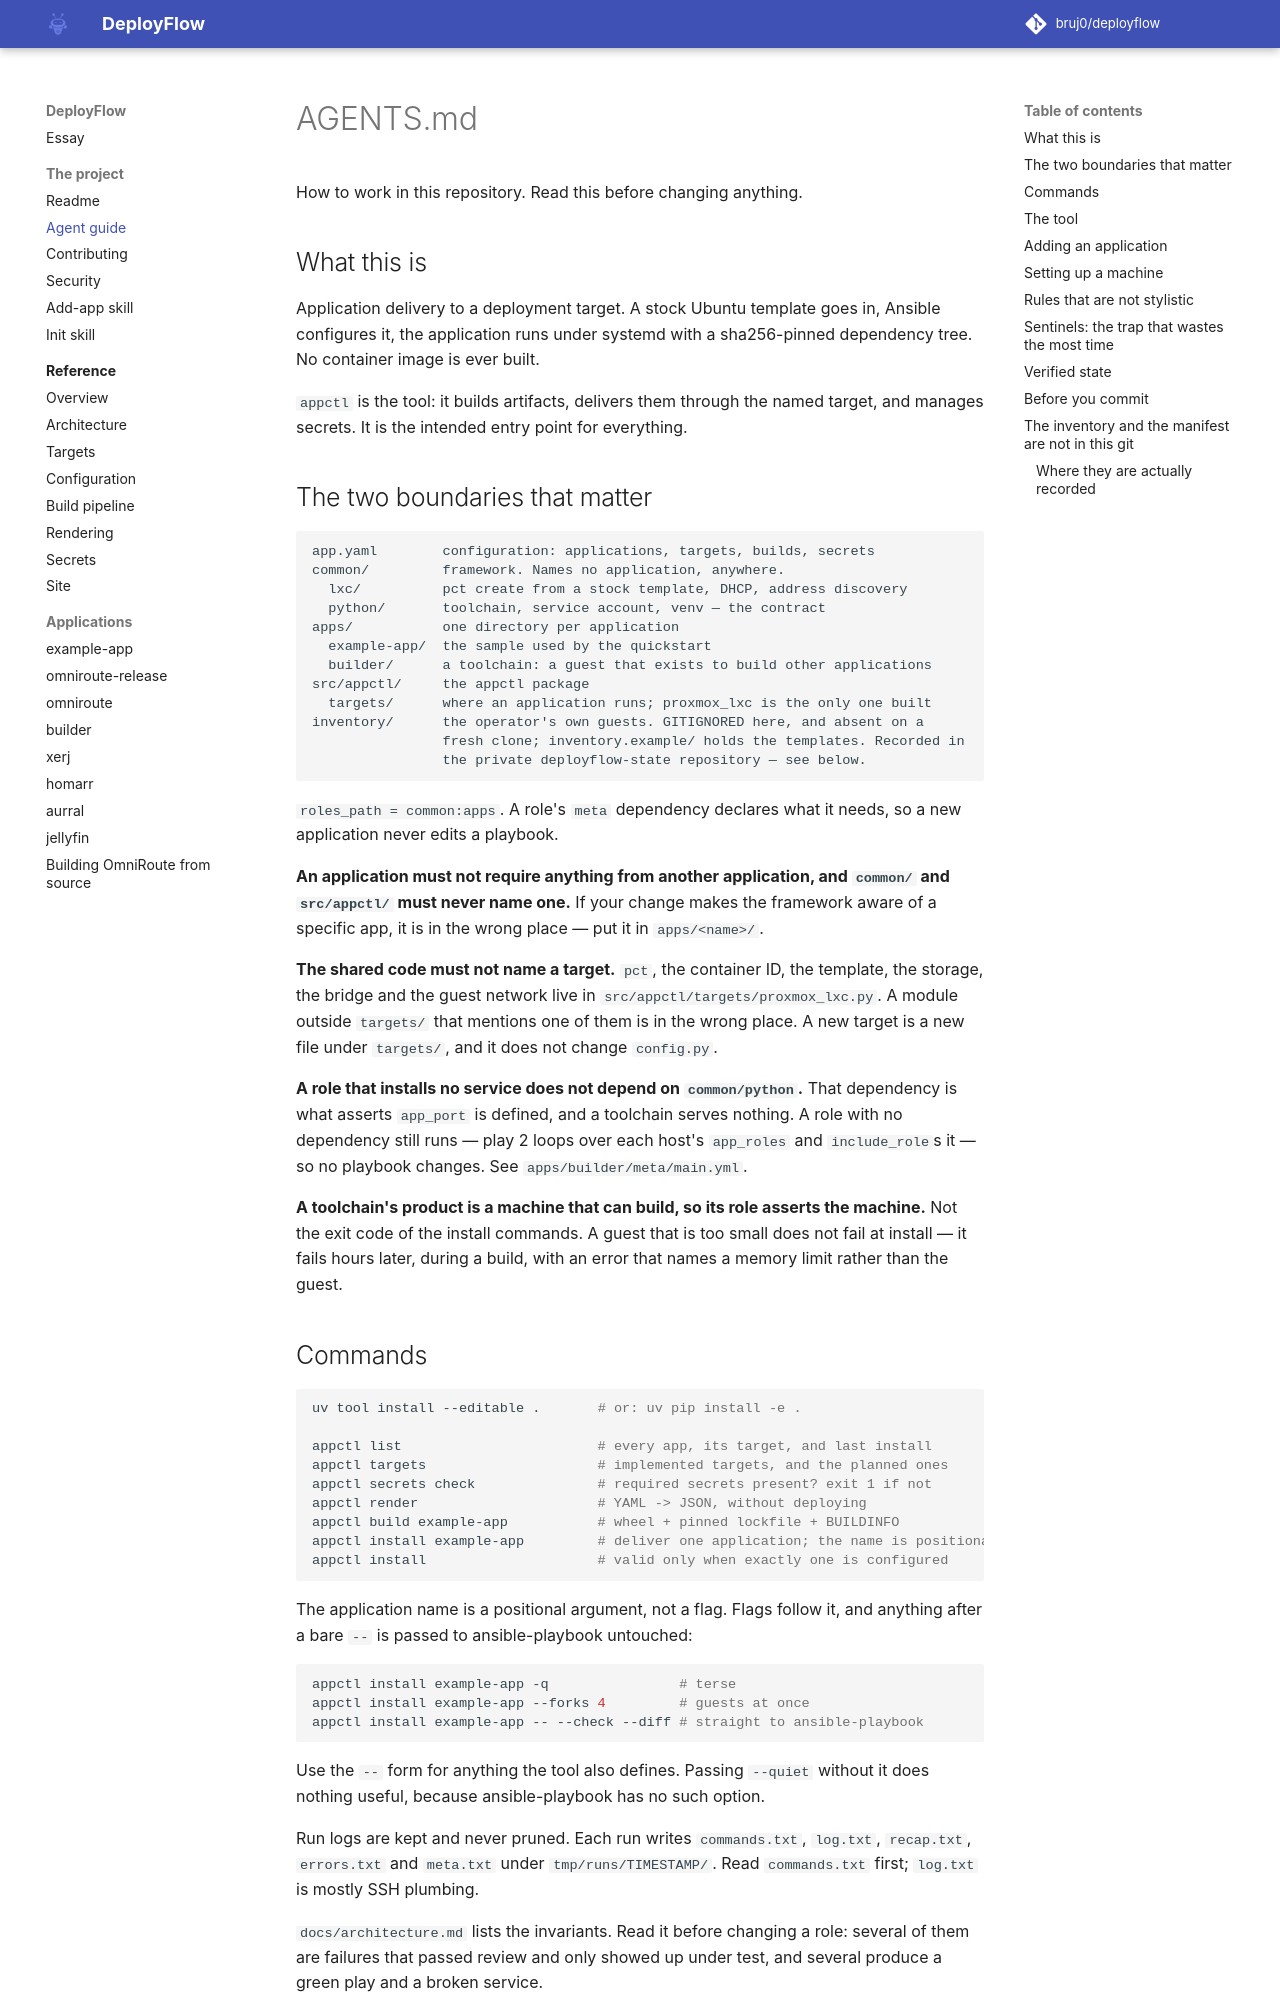

repository: bruj0/deployflow · page: project/agents/index.html · generator: mkdocs

# AGENTS.md

How to work in this repository. Read this before changing anything.

## What this is

Application delivery to a deployment target. A stock Ubuntu template goes in,
Ansible configures it, the application runs under systemd with a sha256-pinned
dependency tree. No container image is ever built.

`appctl` is the tool: it builds artifacts, delivers them through the named
target, and manages secrets. It is the intended entry point for everything.

## The two boundaries that matter

```
app.yaml        configuration: applications, targets, builds, secrets
common/         framework. Names no application, anywhere.
  lxc/          pct create from a stock template, DHCP, address discovery
  python/       toolchain, service account, venv — the contract
apps/           one directory per application
  example-app/  the sample used by the quickstart
  builder/      a toolchain: a guest that exists to build other applications
src/appctl/     the appctl package
  targets/      where an application runs; proxmox_lxc is the only one built
inventory/      the operator's own guests. GITIGNORED here, and absent on a
                fresh clone; inventory.example/ holds the templates. Recorded in
                the private deployflow-state repository — see below.
```

`roles_path = common:apps`. A role's `meta` dependency declares what it needs,
so a new application never edits a playbook.

**An application must not require anything from another application, and
`common/` and `src/appctl/` must never name one.** If your change makes the
framework aware of a specific app, it is in the wrong place — put it in
`apps/<name>/`.

**The shared code must not name a target.** `pct`, the container ID, the
template, the storage, the bridge and the guest network live in
`src/appctl/targets/proxmox_lxc.py`. A module outside `targets/` that mentions
one of them is in the wrong place. A new target is a new file under
`targets/`, and it does not change `config.py`.

**A role that installs no service does not depend on `common/python`.** That
dependency is what asserts `app_port` is defined, and a toolchain serves
nothing. A role with no dependency still runs — play 2 loops over each host's
`app_roles` and `include_role`s it — so no playbook changes. See
`apps/builder/meta/main.yml`.

**A toolchain's product is a machine that can build, so its role asserts the
machine.** Not the exit code of the install commands. A guest that is too
small does not fail at install — it fails hours later, during a build, with
an error that names a memory limit rather than the guest.
